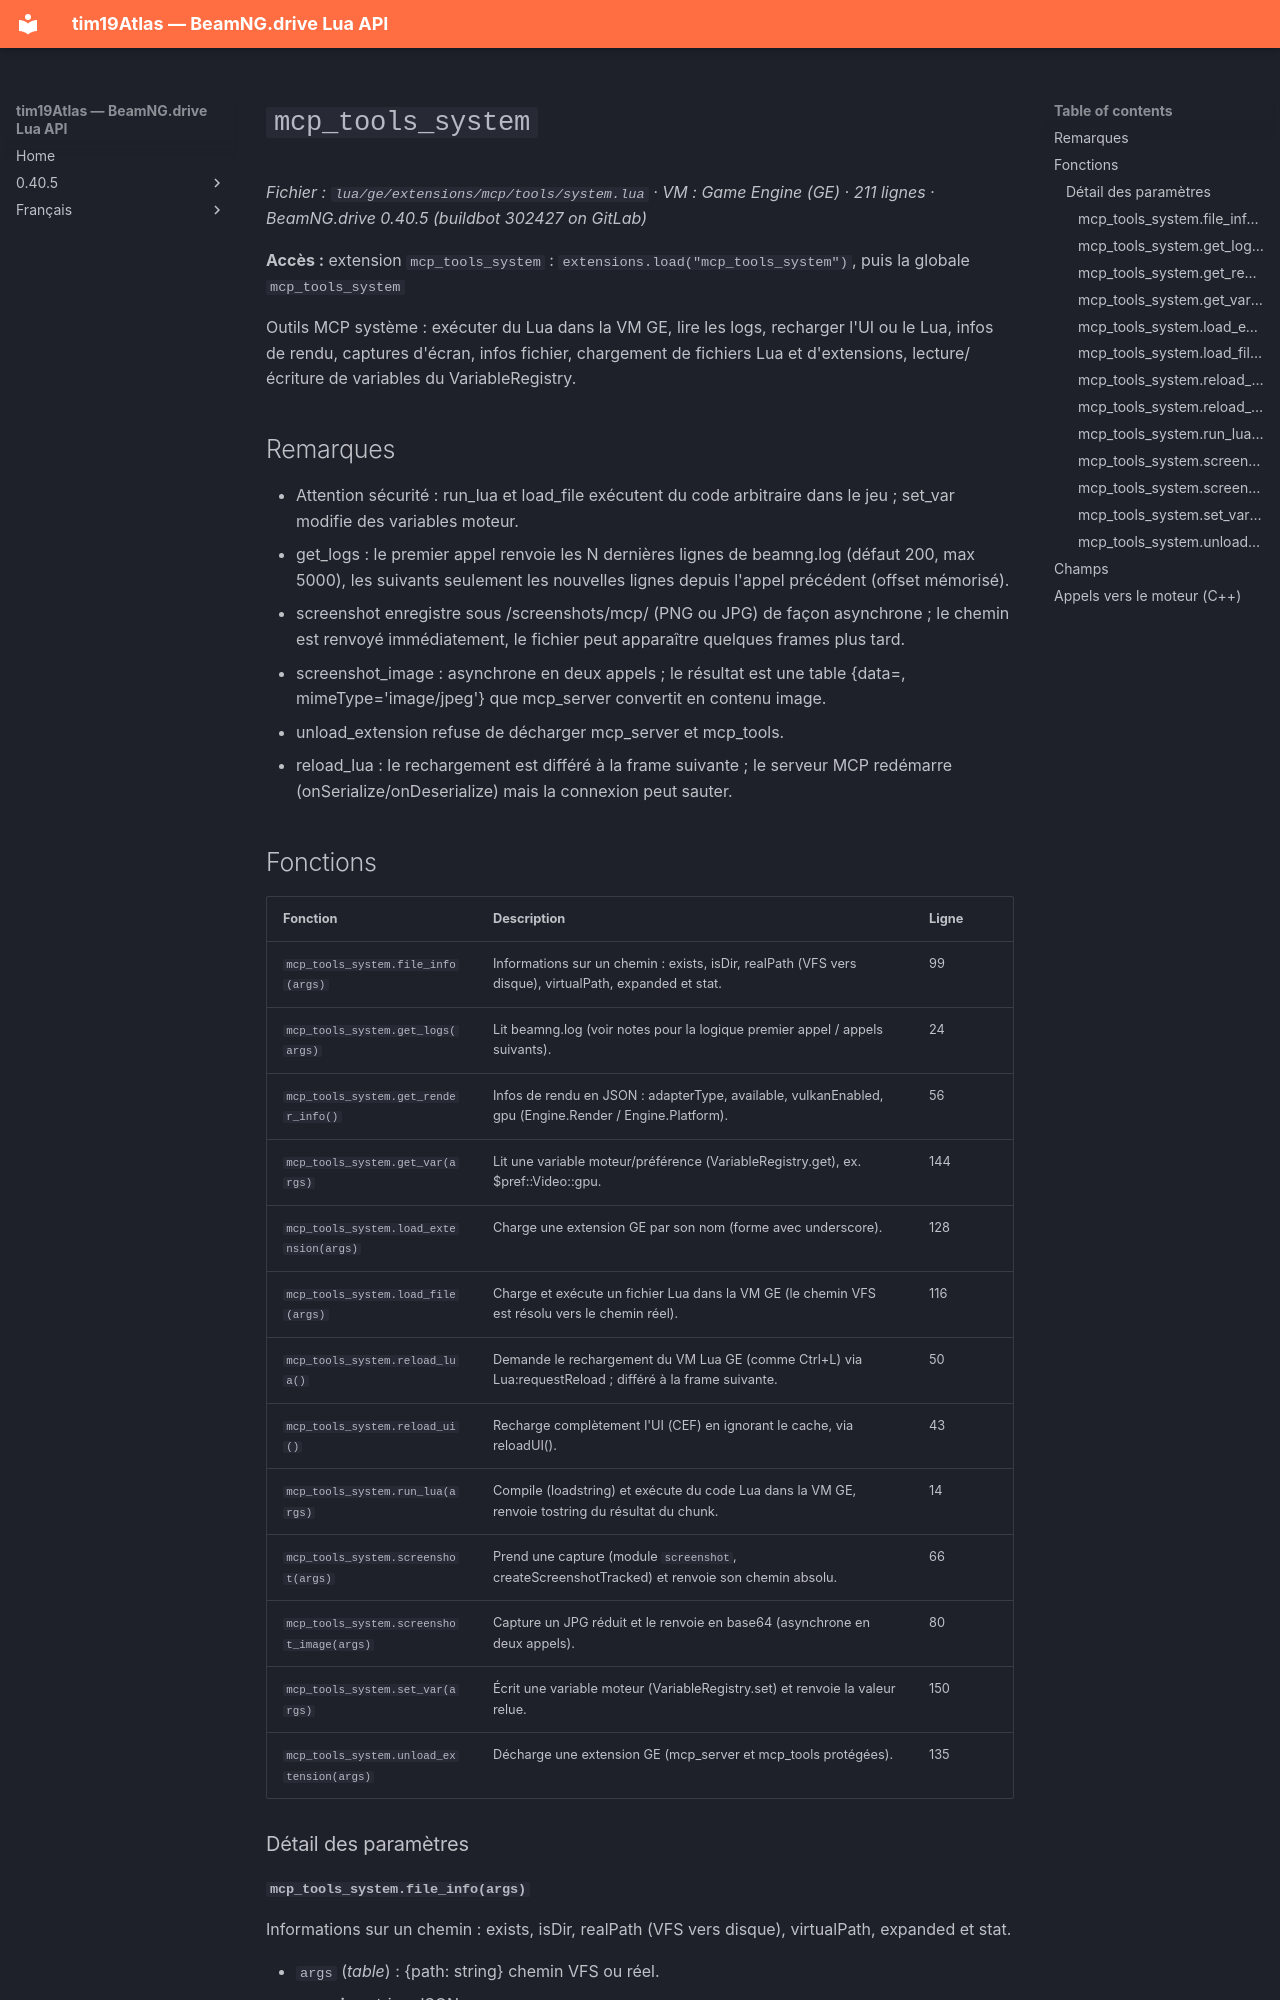

repository: Tim0219800/beamng-lua-atlas · page: fr/0.40.5/ge/extensions/mcp/tools/system.html · generator: mkdocs

# `mcp_tools_system`

*Fichier : `lua/ge/extensions/mcp/tools/system.lua` · VM : Game Engine (GE) · 211 lignes · BeamNG.drive 0.40.5 (buildbot 302427 on GitLab)*

**Accès :** extension `mcp_tools_system` : `extensions.load("mcp_tools_system")`, puis la globale `mcp_tools_system`

Outils MCP système : exécuter du Lua dans la VM GE, lire les logs, recharger l'UI ou le Lua, infos de rendu, captures d'écran, infos fichier, chargement de fichiers Lua et d'extensions, lecture/écriture de variables du VariableRegistry.

## Remarques

- Attention sécurité : run_lua et load_file exécutent du code arbitraire dans le jeu ; set_var modifie des variables moteur.
- get_logs : le premier appel renvoie les N dernières lignes de beamng.log (défaut 200, max 5000), les suivants seulement les nouvelles lignes depuis l'appel précédent (offset mémorisé).
- screenshot enregistre sous <dossier utilisateur>/screenshots/mcp/ (PNG ou JPG) de façon asynchrone ; le chemin est renvoyé immédiatement, le fichier peut apparaître quelques frames plus tard.
- screenshot_image : asynchrone en deux appels ; le résultat est une table {data=<base64 JPEG>, mimeType='image/jpeg'} que mcp_server convertit en contenu image.
- unload_extension refuse de décharger mcp_server et mcp_tools.
- reload_lua : le rechargement est différé à la frame suivante ; le serveur MCP redémarre (onSerialize/onDeserialize) mais la connexion peut sauter.
